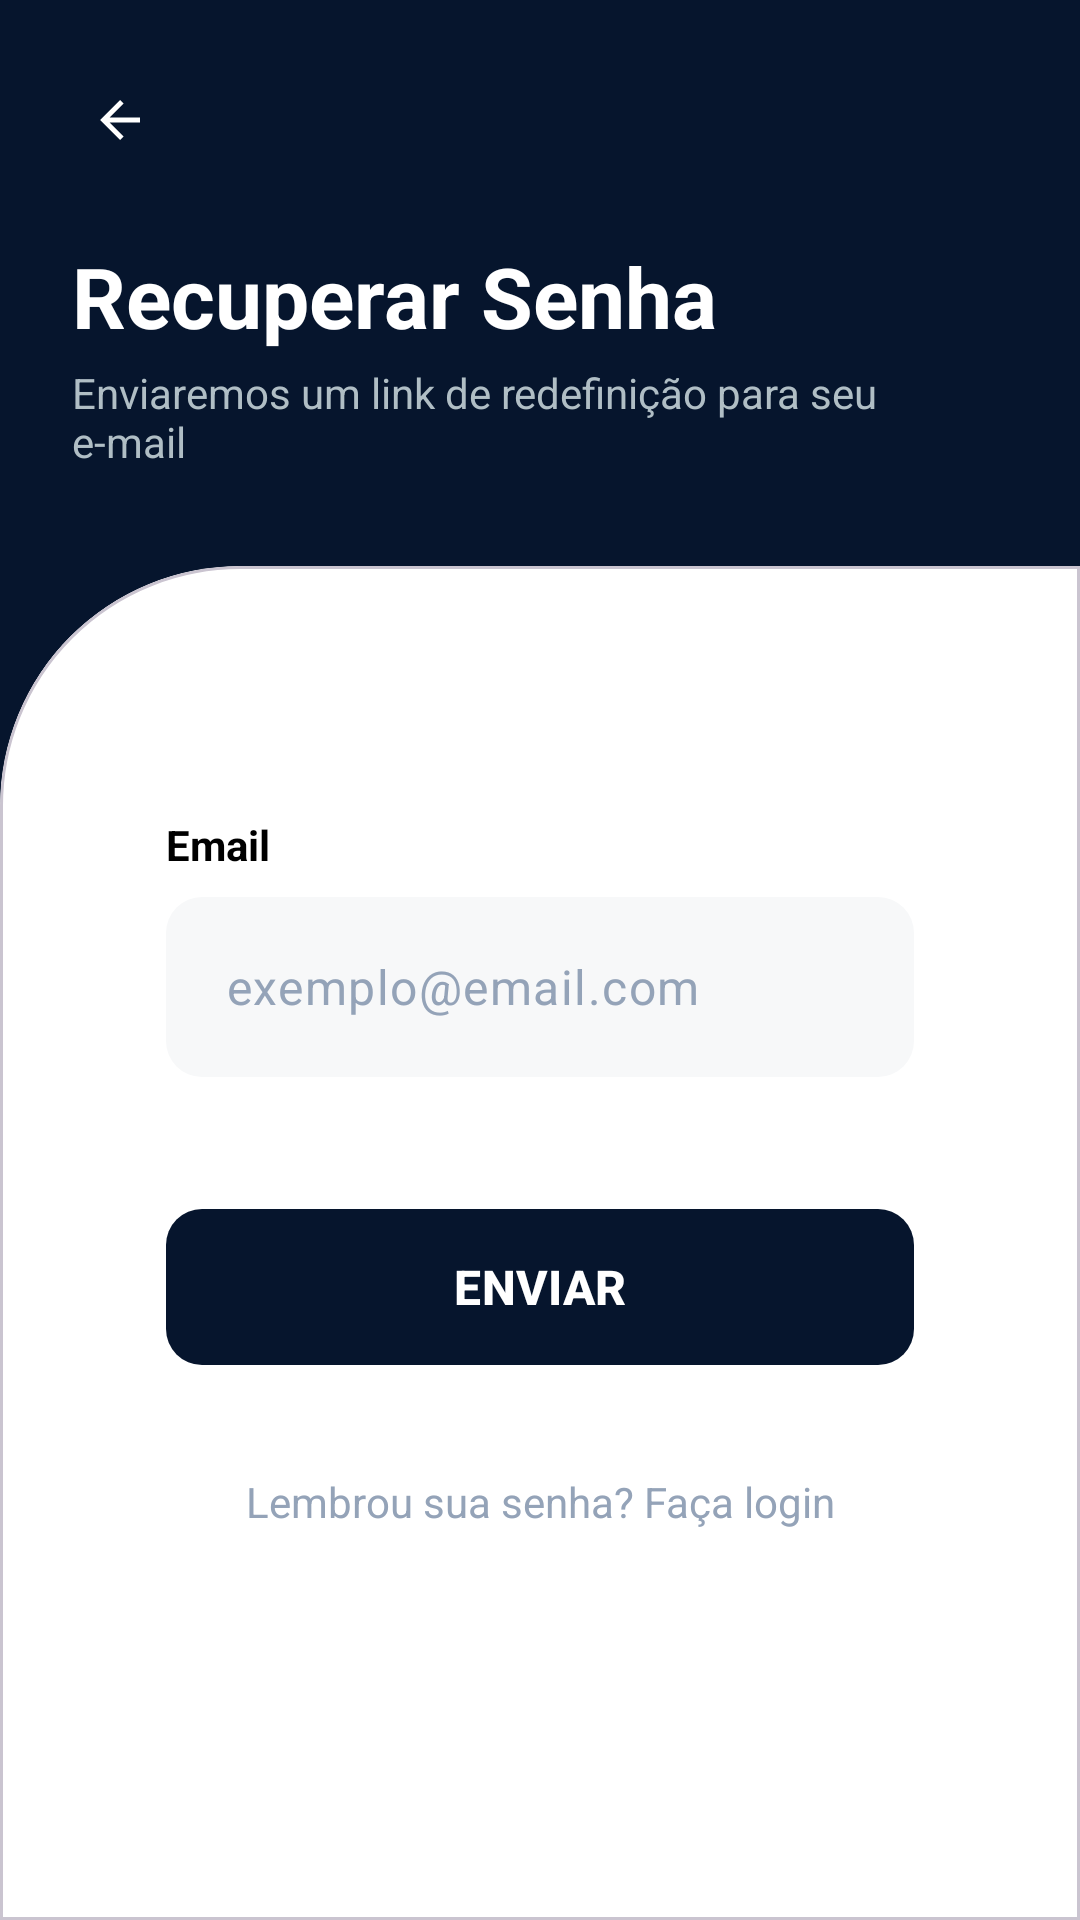

Produce the Android XML layout that renders to this screen, including the resource entries it uses.
<!-- AndroidManifest.xml: application theme Theme.IMed -->
<!-- res/layout/activity_recuperar_senha.xml -->
<?xml version="1.0" encoding="utf-8"?>
<androidx.constraintlayout.widget.ConstraintLayout xmlns:android="http://schemas.android.com/apk/res/android"
    xmlns:app="http://schemas.android.com/apk/res-auto"
    xmlns:tools="http://schemas.android.com/tools"
    android:id="@+id/main"
    android:layout_width="match_parent"
    android:layout_height="match_parent"
    android:background="@color/primary_navy"
    tools:context=".RecuperarSenhaActivity">

    
    <com.google.android.material.button.MaterialButton
        android:id="@+id/btnVoltarLogin"
        style="@style/Widget.Material3.Button.IconButton"
        android:layout_width="wrap_content"
        android:layout_height="wrap_content"
        android:layout_marginStart="16dp"
        android:layout_marginTop="16dp"
        app:icon="?attr/homeAsUpIndicator"
        app:iconTint="@color/pure_white"
        app:layout_constraintStart_toStartOf="parent"
        app:layout_constraintTop_toTopOf="parent" />

    <TextView
        android:id="@+id/tvForgotTitle"
        android:layout_width="wrap_content"
        android:layout_height="wrap_content"
        android:layout_marginStart="24dp"
        android:layout_marginTop="16dp"
        android:text="@string/forgot_password_title"
        android:textColor="@color/pure_white"
        android:textSize="28sp"
        android:textStyle="bold"
        app:layout_constraintStart_toStartOf="parent"
        app:layout_constraintTop_toBottomOf="@id/btnVoltarLogin" />

    <TextView
        android:id="@+id/tvForgotSubtitle"
        android:layout_width="0dp"
        android:layout_height="wrap_content"
        android:layout_marginStart="24dp"
        android:layout_marginEnd="32dp"
        android:layout_marginTop="4dp"
        android:text="@string/forgot_password_subtitle"
        android:textColor="#B0BEC5"
        android:textSize="14sp"
        app:layout_constraintEnd_toEndOf="parent"
        app:layout_constraintStart_toStartOf="parent"
        app:layout_constraintTop_toBottomOf="@id/tvForgotTitle" />

    
    <com.google.android.material.card.MaterialCardView
        android:id="@+id/forgotContentCard"
        android:layout_width="match_parent"
        android:layout_height="0dp"
        android:layout_marginTop="32dp"
        app:cardBackgroundColor="@color/pure_white"
        app:cardElevation="0dp"
        app:layout_constraintBottom_toBottomOf="parent"
        app:layout_constraintTop_toBottomOf="@id/tvForgotSubtitle"
        app:shapeAppearanceOverlay="@style/ShapeAppearance.IMed.LoginCard">

        <androidx.constraintlayout.widget.ConstraintLayout
            android:layout_width="match_parent"
            android:layout_height="match_parent"
            android:paddingHorizontal="32dp"
            android:paddingTop="60dp">

            
            <TextView
                android:id="@+id/tvEmailLabel"
                android:layout_width="wrap_content"
                android:layout_height="wrap_content"
                android:text="@string/email_label"
                android:textColor="@color/pure_black"
                android:textSize="14sp"
                android:textStyle="bold"
                app:layout_constraintStart_toStartOf="parent"
                app:layout_constraintTop_toTopOf="parent" />

            <com.google.android.material.textfield.TextInputLayout
                android:id="@+id/inputEmailRecuperarLayout"
                android:layout_width="match_parent"
                android:layout_height="wrap_content"
                android:layout_marginTop="8dp"
                app:boxBackgroundMode="none"
                app:hintEnabled="false"
                app:layout_constraintTop_toBottomOf="@id/tvEmailLabel">

                <com.google.android.material.textfield.TextInputEditText
                    android:id="@+id/etEmailRecuperar"
                    android:layout_width="match_parent"
                    android:layout_height="60dp"
                    android:background="@drawable/bg_input_new"
                    android:hint="@string/email_placeholder"
                    android:inputType="textEmailAddress"
                    android:paddingHorizontal="20dp"
                    android:textColor="@color/pure_black"
                    android:textColorHint="@color/hint_gray" />
            </com.google.android.material.textfield.TextInputLayout>

            <com.google.android.material.button.MaterialButton
                android:id="@+id/btnEnviarRecuperacao"
                android:layout_width="match_parent"
                android:layout_height="60dp"
                android:layout_marginTop="40dp"
                android:text="@string/btn_send"
                android:textAllCaps="false"
                android:textColor="@color/pure_white"
                android:textSize="16sp"
                android:textStyle="bold"
                app:backgroundTint="@color/primary_navy"
                app:cornerRadius="12dp"
                app:layout_constraintTop_toBottomOf="@id/inputEmailRecuperarLayout" />

            <TextView
                android:layout_width="wrap_content"
                android:layout_height="wrap_content"
                android:layout_marginTop="32dp"
                android:gravity="center"
                android:text="@string/remembered_password"
                android:textColor="@color/hint_gray"
                android:textSize="14sp"
                app:layout_constraintEnd_toEndOf="parent"
                app:layout_constraintStart_toStartOf="parent"
                app:layout_constraintTop_toBottomOf="@id/btnEnviarRecuperacao" />

        </androidx.constraintlayout.widget.ConstraintLayout>
    </com.google.android.material.card.MaterialCardView>

</androidx.constraintlayout.widget.ConstraintLayout>
<!-- resources referenced by this layout -->
<resources>
  <color name="hint_gray">#94A3B8</color>
  <color name="primary_navy">#06152D</color>
  <color name="pure_black">#000000</color>
  <color name="pure_white">#FFFFFF</color>
  <!-- drawable bg_input_new (drawable) -->
  <?xml version="1.0" encoding="utf-8"?>
  <shape xmlns:android="http://schemas.android.com/apk/res/android">
      <solid android:color="@color/input_gray" />
      <corners android:radius="12dp" />
  </shape>
  <string name="btn_send">ENVIAR</string>
  <string name="email_label">Email</string>
  <string name="email_placeholder">exemplo@email.com</string>
  <string name="forgot_password_subtitle">Enviaremos um link de redefinição para seu e-mail</string>
  <string name="forgot_password_title">Recuperar Senha</string>
  <string name="remembered_password">Lembrou sua senha? Faça login</string>
  <style name="ShapeAppearance.IMed.LoginCard" parent="">
          <item name="cornerSizeTopLeft">80dp</item>
          <item name="cornerSizeTopRight">0dp</item>
          <item name="cornerSizeBottomLeft">0dp</item>
          <item name="cornerSizeBottomRight">0dp</item>
      </style>
  <style name="Theme.IMed" parent="Base.Theme.IMed" />
  <color name="input_gray">#F7F8F9</color>
  <style name="Base.Theme.IMed" parent="Theme.Material3.DayNight.NoActionBar">
          <item name="colorPrimary">@color/primary_navy</item>
          <item name="colorSecondary">@color/accent_blue</item>
          <item name="android:statusBarColor">@color/primary_navy</item>
      </style>
  <color name="accent_blue">#0D47A1</color>
</resources>
